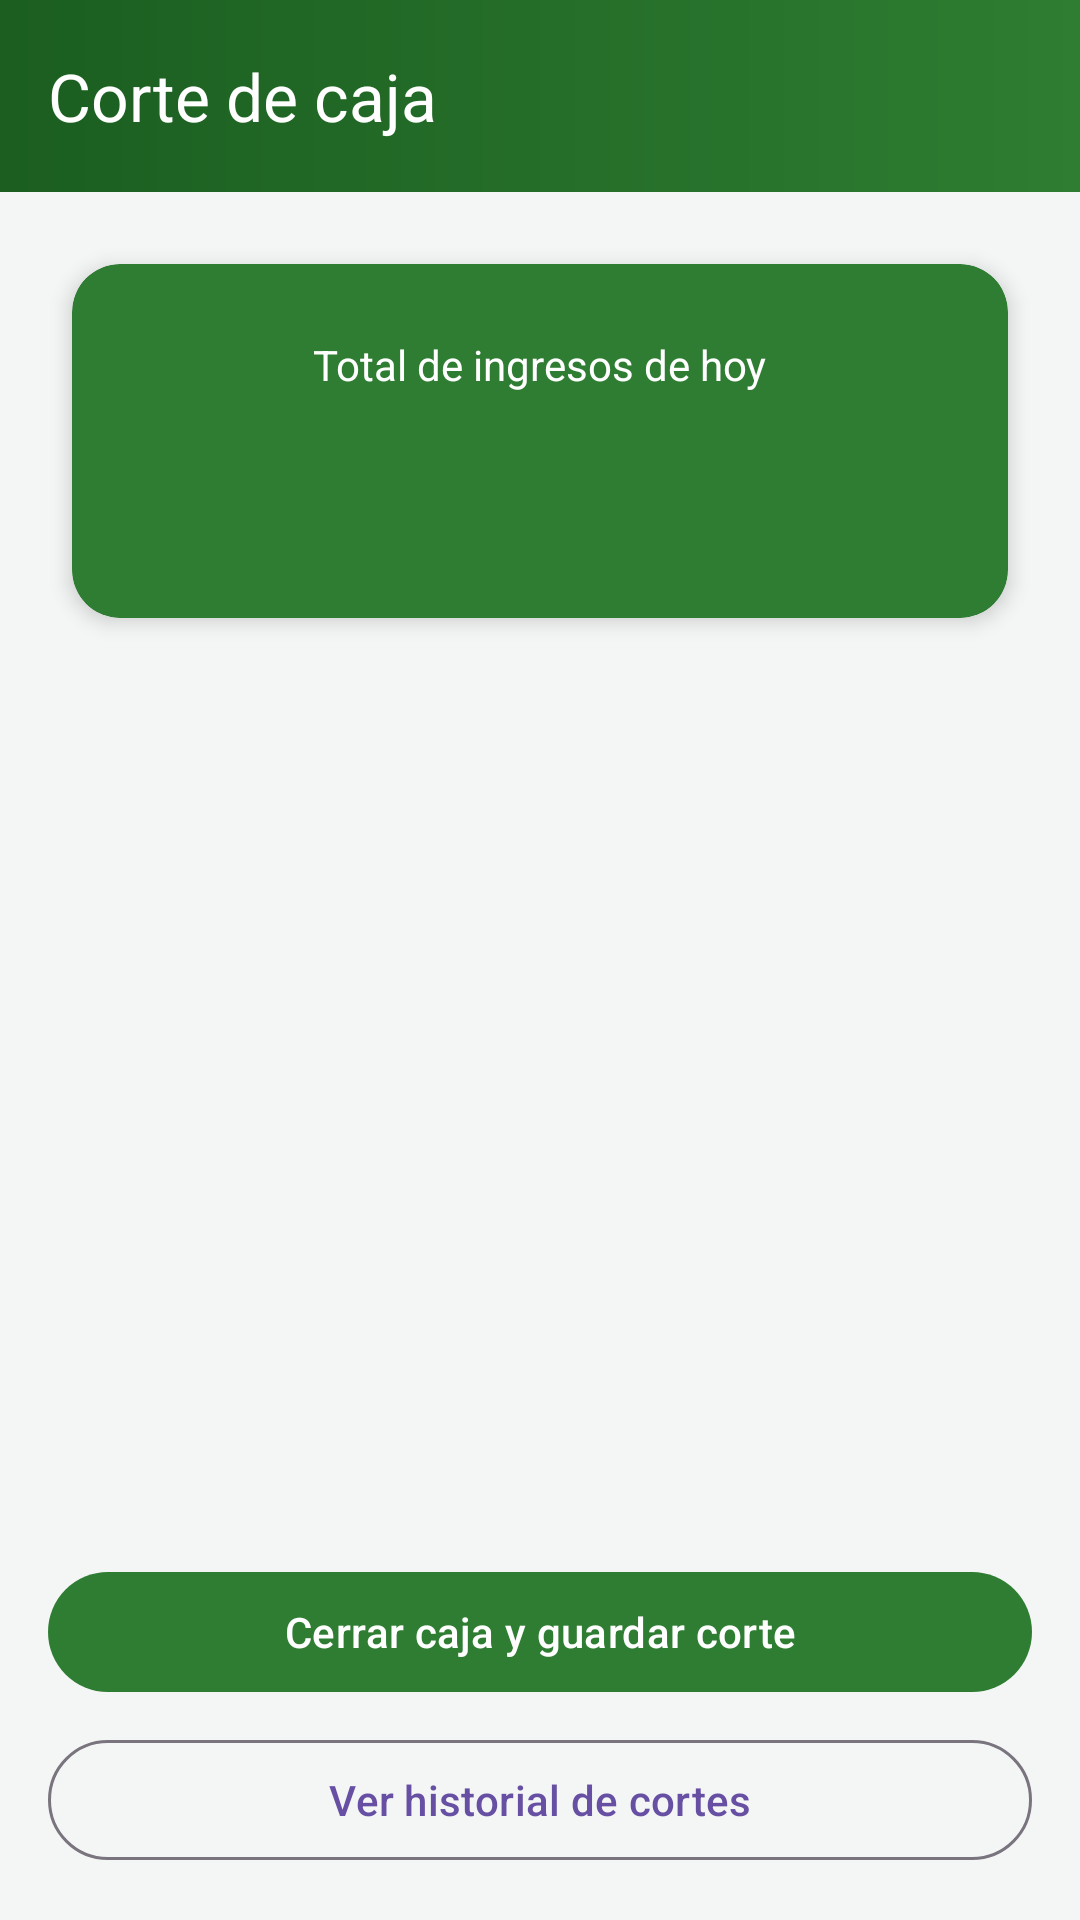

Layout XML and referenced resources for this Android screen:
<!-- AndroidManifest.xml: application theme Theme.Tiendita -->
<!-- res/layout/activity_corte_caja.xml -->
<?xml version="1.0" encoding="utf-8"?>
<androidx.constraintlayout.widget.ConstraintLayout xmlns:android="http://schemas.android.com/apk/res/android"
    xmlns:app="http://schemas.android.com/apk/res-auto"
    xmlns:tools="http://schemas.android.com/tools"
    android:layout_width="match_parent"
    android:layout_height="match_parent"
    android:background="@color/surface_muted">

    <com.google.android.material.appbar.MaterialToolbar
        android:id="@+id/toolbar"
        android:layout_width="0dp"
        android:layout_height="?attr/actionBarSize"
        android:background="@drawable/bg_toolbar_gradiente"
        android:elevation="4dp"
        app:layout_constraintEnd_toEndOf="parent"
        app:layout_constraintStart_toStartOf="parent"
        app:layout_constraintTop_toTopOf="parent"
        app:navigationIcon="@drawable/ic_back"
        app:title="@string/title_corte_caja"
        app:titleTextColor="@color/white" />

    <androidx.cardview.widget.CardView
        android:id="@+id/cardTotal"
        android:layout_width="0dp"
        android:layout_height="wrap_content"
        android:layout_margin="24dp"
        app:cardBackgroundColor="@color/brand_primary"
        app:cardCornerRadius="16dp"
        app:cardElevation="4dp"
        app:layout_constraintEnd_toEndOf="parent"
        app:layout_constraintStart_toStartOf="parent"
        app:layout_constraintTop_toBottomOf="@id/toolbar">

        <LinearLayout
            android:layout_width="match_parent"
            android:layout_height="wrap_content"
            android:gravity="center"
            android:orientation="vertical"
            android:padding="24dp">

            <TextView
                android:layout_width="wrap_content"
                android:layout_height="wrap_content"
                android:text="@string/total_del_dia"
                android:textColor="@color/white"
                android:textSize="14sp" />

            <TextView
                android:id="@+id/tvTotalCorte"
                android:layout_width="wrap_content"
                android:layout_height="wrap_content"
                android:layout_marginTop="8dp"
                android:textColor="@color/white"
                android:textSize="32sp"
                android:textStyle="bold"
                tools:text="$0.00" />

        </LinearLayout>
    </androidx.cardview.widget.CardView>

    <androidx.recyclerview.widget.RecyclerView
        android:id="@+id/rvVentasHoy"
        android:layout_width="0dp"
        android:layout_height="0dp"
        app:layout_constraintBottom_toTopOf="@id/layoutBotonesCorte"
        app:layout_constraintEnd_toEndOf="parent"
        app:layout_constraintStart_toStartOf="parent"
        app:layout_constraintTop_toBottomOf="@id/cardTotal"
        tools:listitem="@layout/item_venta" />

    <TextView
        android:id="@+id/tvSinVentas"
        android:layout_width="wrap_content"
        android:layout_height="wrap_content"
        android:text="@string/sin_ventas_hoy"
        android:textColor="@color/text_secondary"
        android:visibility="gone"
        app:layout_constraintEnd_toEndOf="parent"
        app:layout_constraintStart_toStartOf="parent"
        app:layout_constraintTop_toBottomOf="@id/cardTotal" />

    <LinearLayout
        android:id="@+id/layoutBotonesCorte"
        android:layout_width="0dp"
        android:layout_height="wrap_content"
        android:orientation="vertical"
        android:padding="16dp"
        app:layout_constraintBottom_toBottomOf="parent"
        app:layout_constraintEnd_toEndOf="parent"
        app:layout_constraintStart_toStartOf="parent">

        <com.google.android.material.button.MaterialButton
            android:id="@+id/btnCerrarCaja"
            android:layout_width="match_parent"
            android:layout_height="wrap_content"
            android:text="@string/btn_cerrar_caja"
            app:backgroundTint="@color/brand_primary" />

        <com.google.android.material.button.MaterialButton
            android:id="@+id/btnHistorialCortes"
            style="@style/Widget.Material3.Button.OutlinedButton"
            android:layout_width="match_parent"
            android:layout_height="wrap_content"
            android:layout_marginTop="8dp"
            android:text="@string/btn_historial_cortes" />

    </LinearLayout>

</androidx.constraintlayout.widget.ConstraintLayout>
<!-- res/layout/item_venta.xml (included above) -->
<?xml version="1.0" encoding="utf-8"?>
<LinearLayout xmlns:android="http://schemas.android.com/apk/res/android"
    xmlns:tools="http://schemas.android.com/tools"
    android:layout_width="match_parent"
    android:layout_height="wrap_content"
    android:layout_marginHorizontal="16dp"
    android:layout_marginTop="8dp"
    android:orientation="horizontal"
    android:paddingVertical="8dp">

    <LinearLayout
        android:layout_width="0dp"
        android:layout_height="wrap_content"
        android:layout_weight="1"
        android:orientation="vertical">

        <TextView
            android:id="@+id/tvNombreVenta"
            android:layout_width="match_parent"
            android:layout_height="wrap_content"
            android:textColor="@color/black"
            android:textSize="15sp"
            tools:text="Refresco 600ml" />

        <TextView
            android:id="@+id/tvDetalleVenta"
            android:layout_width="match_parent"
            android:layout_height="wrap_content"
            android:textColor="@color/text_secondary"
            android:textSize="12sp"
            tools:text="Cantidad: 2  •  10:32 a.m." />
    </LinearLayout>

    <TextView
        android:id="@+id/tvMontoVenta"
        android:layout_width="wrap_content"
        android:layout_height="wrap_content"
        android:textColor="@color/brand_primary_dark"
        android:textSize="15sp"
        android:textStyle="bold"
        tools:text="$36.00" />

</LinearLayout>
<!-- resources referenced by this layout -->
<resources>
  <color name="black">#FF000000</color>
  <color name="brand_primary">#2E7D32</color>
  <color name="brand_primary_dark">#1B5E20</color>
  <color name="surface_muted">#F4F6F5</color>
  <color name="text_secondary">#666666</color>
  <color name="white">#FFFFFFFF</color>
  <!-- drawable bg_toolbar_gradiente (drawable) -->
  <?xml version="1.0" encoding="utf-8"?>
  <shape xmlns:android="http://schemas.android.com/apk/res/android">
      <gradient
          android:angle="0"
          android:startColor="@color/brand_primary_dark"
          android:endColor="@color/brand_primary" />
  </shape>
  <string name="btn_cerrar_caja">Cerrar caja y guardar corte</string>
  <string name="btn_historial_cortes">Ver historial de cortes</string>
  <string name="sin_ventas_hoy">Aún no hay ventas registradas hoy</string>
  <string name="title_corte_caja">Corte de caja</string>
  <string name="total_del_dia">Total de ingresos de hoy</string>
  <style name="Theme.Tiendita" parent="Base.Theme.Tiendita" />
  <style name="Base.Theme.Tiendita" parent="Theme.Material3.DayNight.NoActionBar">
          
          
      </style>
</resources>
